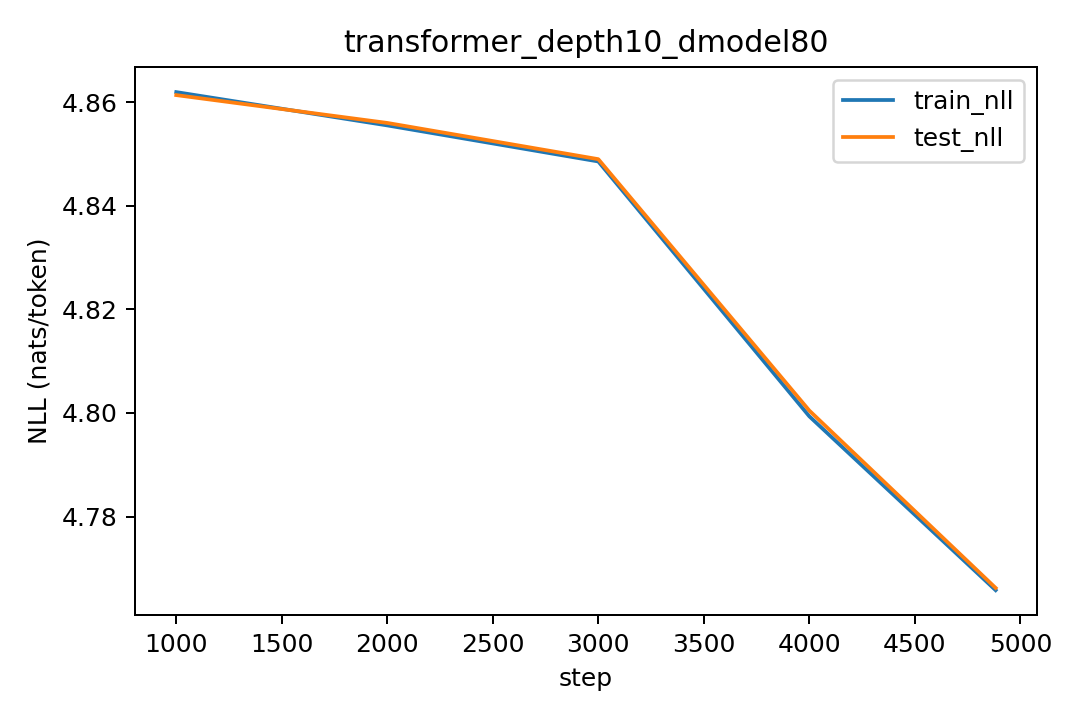

The file beside this chart, header and first rows:
step, lr, train_nll, test_nll
1000, 0.0003, 4.862, 4.861
2000, 0.0002536, 4.855, 4.856
3000, 0.000143, 4.849, 4.849
4000, 3.675685764502535e-05, 4.799, 4.8
4883, 4.90937496988586e-11, 4.766, 4.766
